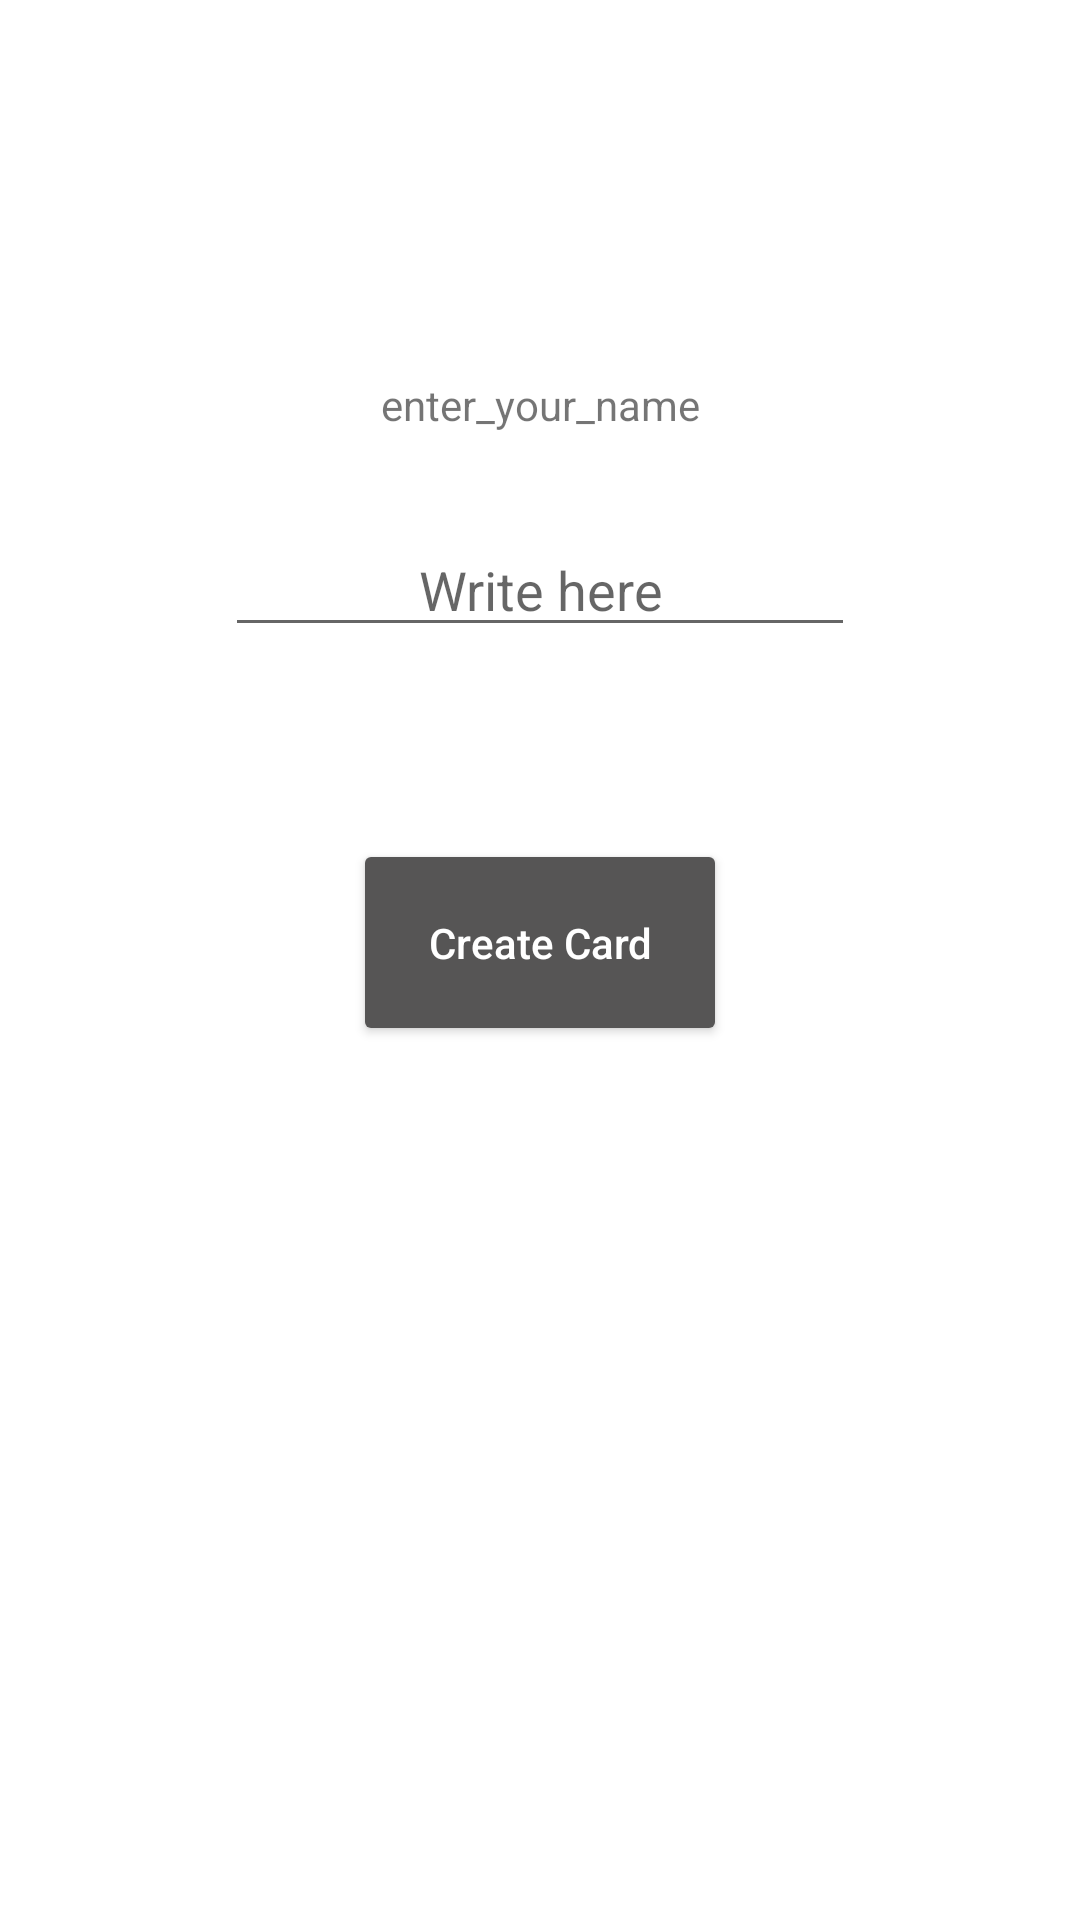

This screen was rendered from an Android layout file. Write that file and the resources it references.
<!-- AndroidManifest.xml: application theme Theme.RamadanGreeting -->
<!-- res/layout/activity_main.xml -->
<?xml version="1.0" encoding="utf-8"?>
<androidx.constraintlayout.widget.ConstraintLayout xmlns:android="http://schemas.android.com/apk/res/android"
    xmlns:app="http://schemas.android.com/apk/res-auto"
    xmlns:tools="http://schemas.android.com/tools"
    android:layout_width="match_parent"
    android:layout_height="match_parent"
    tools:context=".MainActivity">

    <TextView
        android:id="@+id/inputHelperId"
        android:layout_width="wrap_content"
        android:layout_height="wrap_content"
        android:text="enter_your_name"
        app:layout_constraintBottom_toBottomOf="parent"
        app:layout_constraintEnd_toEndOf="parent"
        app:layout_constraintStart_toStartOf="parent"
        app:layout_constraintTop_toTopOf="parent"
        app:layout_constraintVertical_bias="0.202" />

    <EditText
        android:id="@+id/inputFieldId"
        android:layout_width="wrap_content"
        android:layout_height="wrap_content"
        android:layout_marginTop="30dp"
        android:ems="10"
        android:gravity="center_horizontal"



        android:hint="Write here"

        app:layout_constraintEnd_toEndOf="parent"
        app:layout_constraintStart_toStartOf="parent"
        app:layout_constraintTop_toBottomOf="@+id/inputHelperId"
        tools:ignore="TouchTargetSizeCheck,SpeakableTextPresentCheck" />

    <Button
        android:id="@+id/createButtonId"
        android:layout_width="wrap_content"
        android:layout_height="wrap_content"
        android:layout_marginTop="64dp"
        android:backgroundTint="#565555"
        android:text="Create Card"
        android:textAllCaps="false"
        android:textColor="@color/white"
        app:layout_constraintEnd_toEndOf="@+id/inputFieldId"
        app:layout_constraintStart_toStartOf="@+id/inputFieldId"
        app:layout_constraintTop_toBottomOf="@+id/inputFieldId"
        android:padding="25dp"

        />


</androidx.constraintlayout.widget.ConstraintLayout>
<!-- resources referenced by this layout -->
<resources>
  <style name="Theme.RamadanGreeting" parent="Theme.MaterialComponents.DayNight.DarkActionBar">
          
          <item name="colorPrimary">@color/purple_500</item>
          <item name="colorPrimaryVariant">@color/purple_700</item>
          <item name="colorOnPrimary">@color/white</item>
          
          <item name="colorSecondary">@color/teal_200</item>
          <item name="colorSecondaryVariant">@color/teal_700</item>
          <item name="colorOnSecondary">@color/black</item>
          
          <item name="android:statusBarColor" tools:targetApi="l">?attr/colorPrimaryVariant</item>
          
      </style>
  <!-- not gathered from this repository: default colours our renderer supplied (Android Studio template values) -->
  <color name="purple_500">#FF6200EE</color>
  <color name="purple_700">#FF3700B3</color>
  <color name="teal_200">#FF03DAC5</color>
  <color name="teal_700">#FF018786</color>
  <color name="black">#FF000000</color>
  <color name="white">#FFFFFFFF</color>
</resources>
